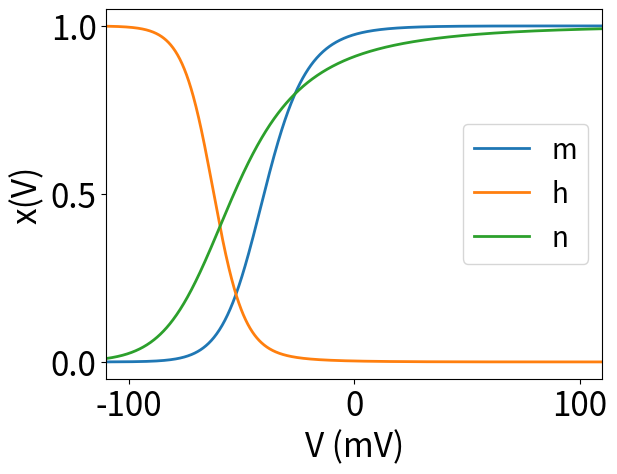

Here is the Python script that generated this plot: (Note: this script raises an exception after producing the figure.)
import numpy as np
import math as mt
import matplotlib.pyplot as plt
from scipy.integrate import odeint
from pylab import *

matplotlib.rcParams.update({'font.size': 24})
locator_params(axis='y', nbins=4)
locator_params(axis='x', nbins=4)
v = np.arange(-110.0,110.0,0.2)
ymin = []
ymax = []
#a = 0.0
def deriv(y, t,s,v):
	m2 = y[0]
	h2 = y[1]
	n2 = y[2]
	a_m = (0.1*(v+40.0))/(1 - (mt.exp(-0.1*(v+40.0))))
	b_m  = 4.0*mt.exp(-(v+65.0) /18.0)
	a_h = 0.07*mt.exp(-(v+65.0) / 20.0)
	b_h  = 1.0/(1.0 + mt.exp(-0.1 * (v+35.0)))
	a_n = (0.01 * (v+55.0))/(1.0 - (mt.exp(-0.1*(v+55.0))));
	b_n = 0.125*mt.exp(-(v+65.0) / 80.0);
	hm=(a_m*(1.0-m2)-b_m*m2)
	hh=(a_h*(1.0-h2)-b_h*h2)
	hn=(a_n*(1.0 - n2)-b_n * n2)
	return [hm,hh,hn]
"""
def deriv(y, t,s,v):
	m = y[0]
	h = y[1]
	n = y[2]
	alpha_m = (2.5-(0.1 * (v)))/(mt.exp(2.5-(0.1 * (v)))-1.0)
	beta_m  = 4.0*mt.exp(-(v) /18.0)
	alpha_h = 0.07*mt.exp(-(v) / 20.0)
	beta_h  = 1.0/(mt.exp(3.0-(0.1 * (v)))+1)
	alpha_n = (0.1-(0.01 * (v)))/(mt.exp(1.0-(0.1 * (v)))-1.0)
	beta_n = 0.125*mt.exp(-(v) / 80.0)
	dm=(alpha_m*(1.0-m)-beta_m*m)
	dh=(alpha_h*(1.0-h)-beta_h*h)
	dn=(alpha_n*(1.0 - n)-beta_n * n)
	return [dm,dh,dn]
"""
i = 0
be = []
mmm = []
nnn = []
hhh = []
m1 = []
h1 = []
n1 = []
for f in v:
	time = np.arange(0.0, 100.0,0.01)
	yinit = np.array([0.1,.01,.1])
	pars = (0,f)
	y = odeint(deriv, yinit, time, pars)
	#plt.plot(time,y[:,0], label = f)
	mmm.append(y[-1,0])
	hhh.append(y[-1,1])
	nnn.append(y[-1,2])
	be.append(f)
	#print f,mmm, "**********"
		

	


mmm = np.array(mmm)
hhh = np.array(hhh)
nnn = np.array(nnn)
be = np.array(be)
    
"""
b = 1.2
for x in np.linspace(0.0,8,40):
	time = np.arange(0.0, 2000,0.01)
	yinit = np.array([x,2.0])
	y = odeint(deriv,yinit,time, args=(b,))
	plt.plot(y[:,0],y[:,1])
	
"""	


plt.plot(be, mmm, label = "m", linewidth = 2.0)
#plt.plot(be, m1, label = "hh m")
plt.plot(be, hhh, label = "h",linewidth = 2.0)
plt.plot(be, nnn, label = "n",linewidth = 2.0)
#plt.plot(be, n1, label = "hh n")

#plt.plot(be, h1, label = "hh h")

#plt.plot(b, ymax[:,0], label = "Voltage maximum",color = 'blue')
#plt.plot(b, ymin[:,1], 'b')
#plt.plot(b, ymax[:,1], 'b')
plt.xlim(-110,110)
plt.xlabel('V (mV)' ,fontsize = 24)
plt.ylabel('x(V)' ,fontsize = 24)
plt.legend(loc = "best", fontsize = 20)
#plt.title("Neuron models gk and hh" ,fontsize = 18) 
plt.hold
plt.show()

